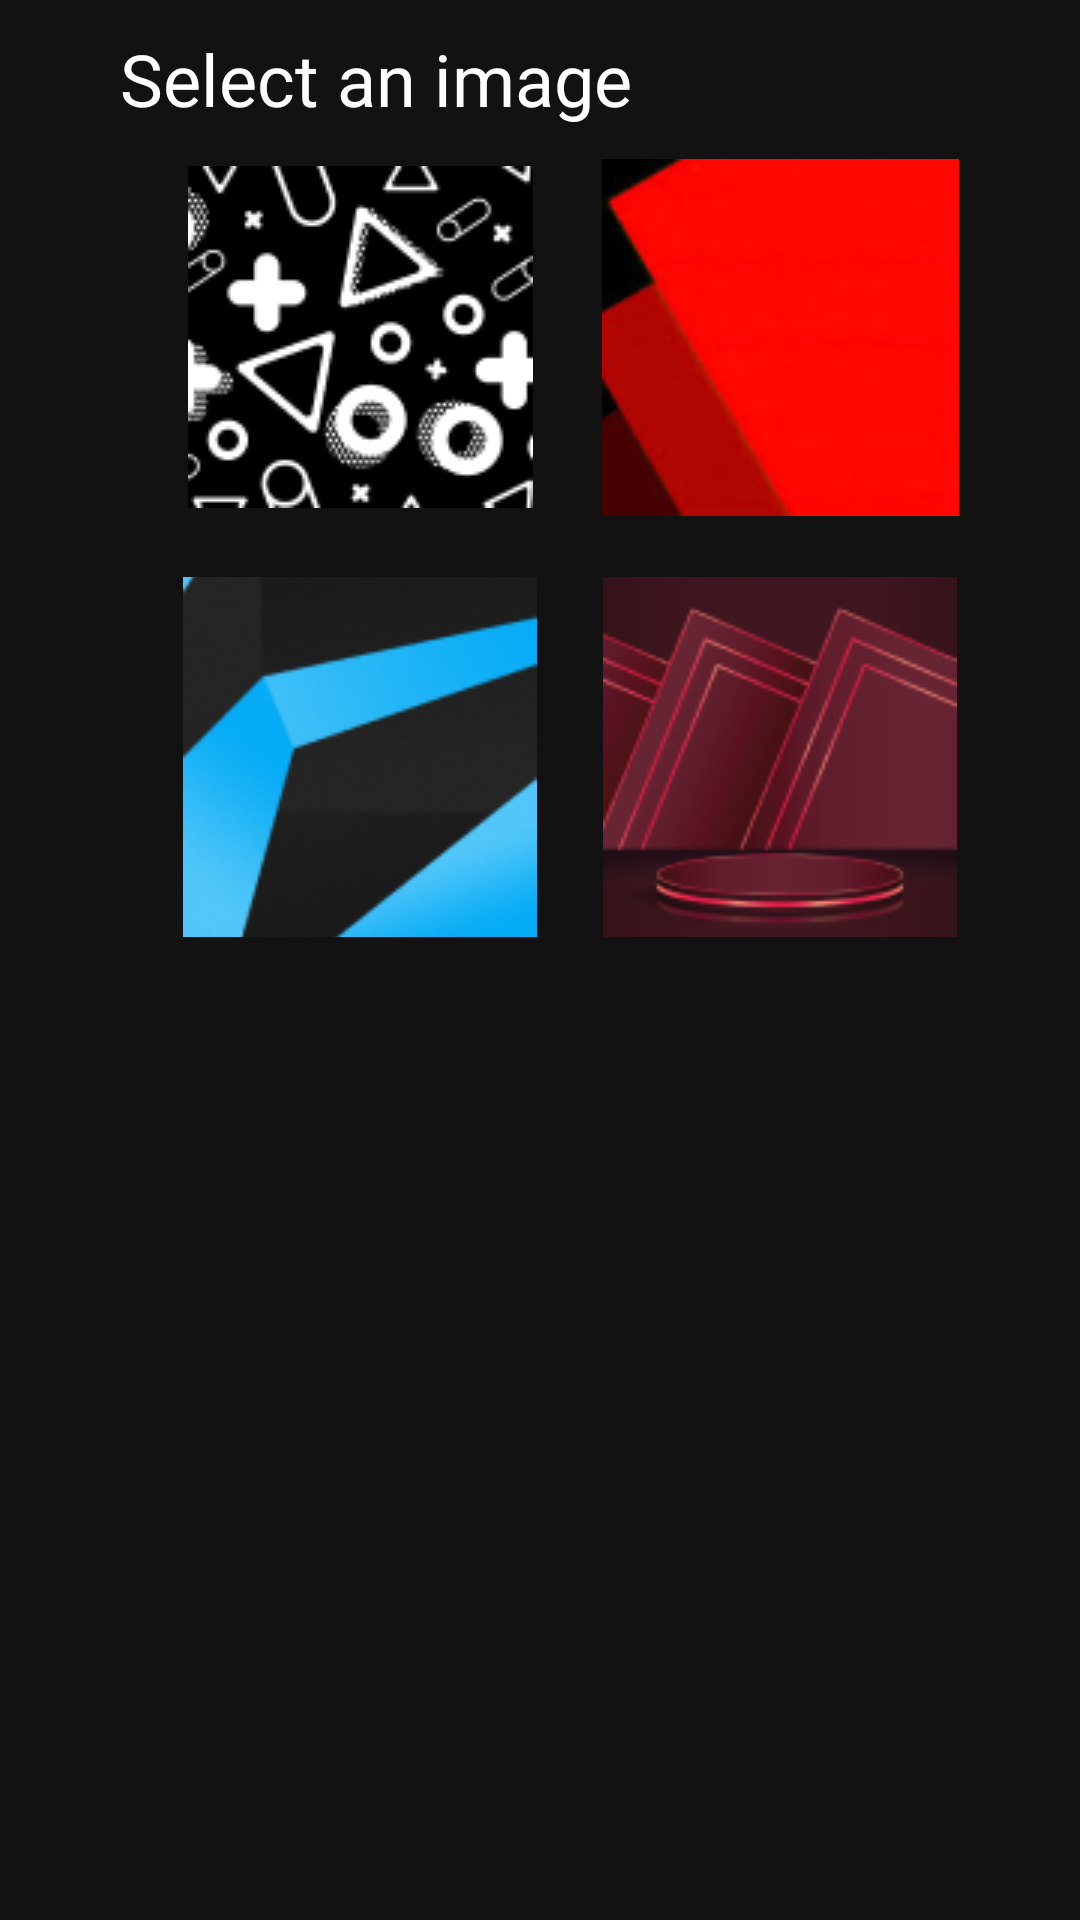

The Android layout XML behind this screen, and the referenced resources:
<!-- AndroidManifest.xml: application theme Theme.GuessTheVoice -->
<!-- res/layout/quiz_step_three.xml -->
<?xml version="1.0" encoding="utf-8"?>
<androidx.constraintlayout.widget.ConstraintLayout xmlns:android="http://schemas.android.com/apk/res/android"
    android:layout_width="match_parent"
    android:layout_height="match_parent"
    xmlns:app="http://schemas.android.com/apk/res-auto"
    xmlns:tools="http://schemas.android.com/tools"
    tools:context=".fragments.QuizStepThree"
    android:paddingHorizontal="40dp"
    android:background="@color/background">

    <TextView
        android:layout_marginTop="10dp"
        android:id="@+id/lbl_name"
        android:layout_width="match_parent"
        android:layout_height="wrap_content"
        android:text="Select an image"
        app:layout_constraintTop_toTopOf="parent"
        android:textColor="@color/white"
        android:fontFamily="@font/inter_bold"
        android:textSize="24sp"
        />

    <LinearLayout
        android:id="@+id/layout_1"
        android:layout_width="match_parent"
        android:layout_height="wrap_content"
        app:layout_constraintTop_toBottomOf="@id/lbl_name"
        app:layout_constraintStart_toStartOf="parent"
        app:layout_constraintEnd_toEndOf="parent"
        android:layout_weight="1"
        android:gravity="center"
        android:orientation="horizontal">

        <androidx.appcompat.widget.AppCompatImageButton
            android:id="@+id/thumbnail1"
            android:layout_width="120dp"
            android:layout_height="120dp"
            android:layout_marginHorizontal="20dp"
            android:layout_marginVertical="10dp"
            android:src="@drawable/thumbnail1"
            android:background="@color/background"
            android:adjustViewBounds="true"
            />

        <androidx.appcompat.widget.AppCompatImageButton
            android:id="@+id/thumbnail2"
            android:layout_width="120dp"
            android:layout_height="120dp"
            android:src="@drawable/thumbnail2"
            android:background="@color/background"
            android:adjustViewBounds="true"
            />
    </LinearLayout>
    <LinearLayout
        android:layout_width="match_parent"
        android:layout_height="wrap_content"
        android:gravity="center"
        app:layout_constraintTop_toBottomOf="@+id/layout_1">

        <androidx.appcompat.widget.AppCompatImageButton
            android:id="@+id/thumbnail3"
            android:layout_width="120dp"
            android:layout_height="120dp"
            android:layout_marginHorizontal="20dp"
            android:layout_marginVertical="10dp"
            android:src="@drawable/thumbnail3"
            android:background="@color/background"
            />
        <androidx.appcompat.widget.AppCompatImageButton
            android:id="@+id/thumbnail4"
            android:layout_width="120dp"
            android:layout_height="120dp"
            android:src="@drawable/thumbnail4"
            android:background="@color/background"
            />

    </LinearLayout>

</androidx.constraintlayout.widget.ConstraintLayout>
<!-- resources referenced by this layout -->
<resources>
  <color name="background">#121212</color>
  <color name="white">#FFFFFFFF</color>
  <!-- drawable thumbnail1: png bitmap (drawable, 9266 bytes) -->
  <!-- drawable thumbnail2: png bitmap (drawable, 8491 bytes) -->
  <!-- drawable thumbnail3: png bitmap (drawable, 13687 bytes) -->
  <!-- drawable thumbnail4: png bitmap (drawable, 14540 bytes) -->
  <style name="Theme.GuessTheVoice" parent="Theme.MaterialComponents.DayNight.NoActionBar">
          
          <item name="colorPrimary">@color/purple_500</item>
          <item name="colorPrimaryVariant">@color/purple_700</item>
          <item name="colorOnPrimary">@color/white</item>
          
          <item name="colorSecondary">@color/teal_200</item>
          <item name="colorSecondaryVariant">@color/teal_700</item>
          <item name="colorOnSecondary">@color/black</item>
          
          <item name="android:statusBarColor" tools:targetApi="l">?attr/colorPrimaryVariant</item>
          
      </style>
  <color name="purple_500">#FF6200EE</color>
  <color name="purple_700">#FF3700B3</color>
  <color name="teal_200">#FF03DAC5</color>
  <color name="teal_700">#FF018786</color>
  <color name="black">#FF000000</color>
</resources>
